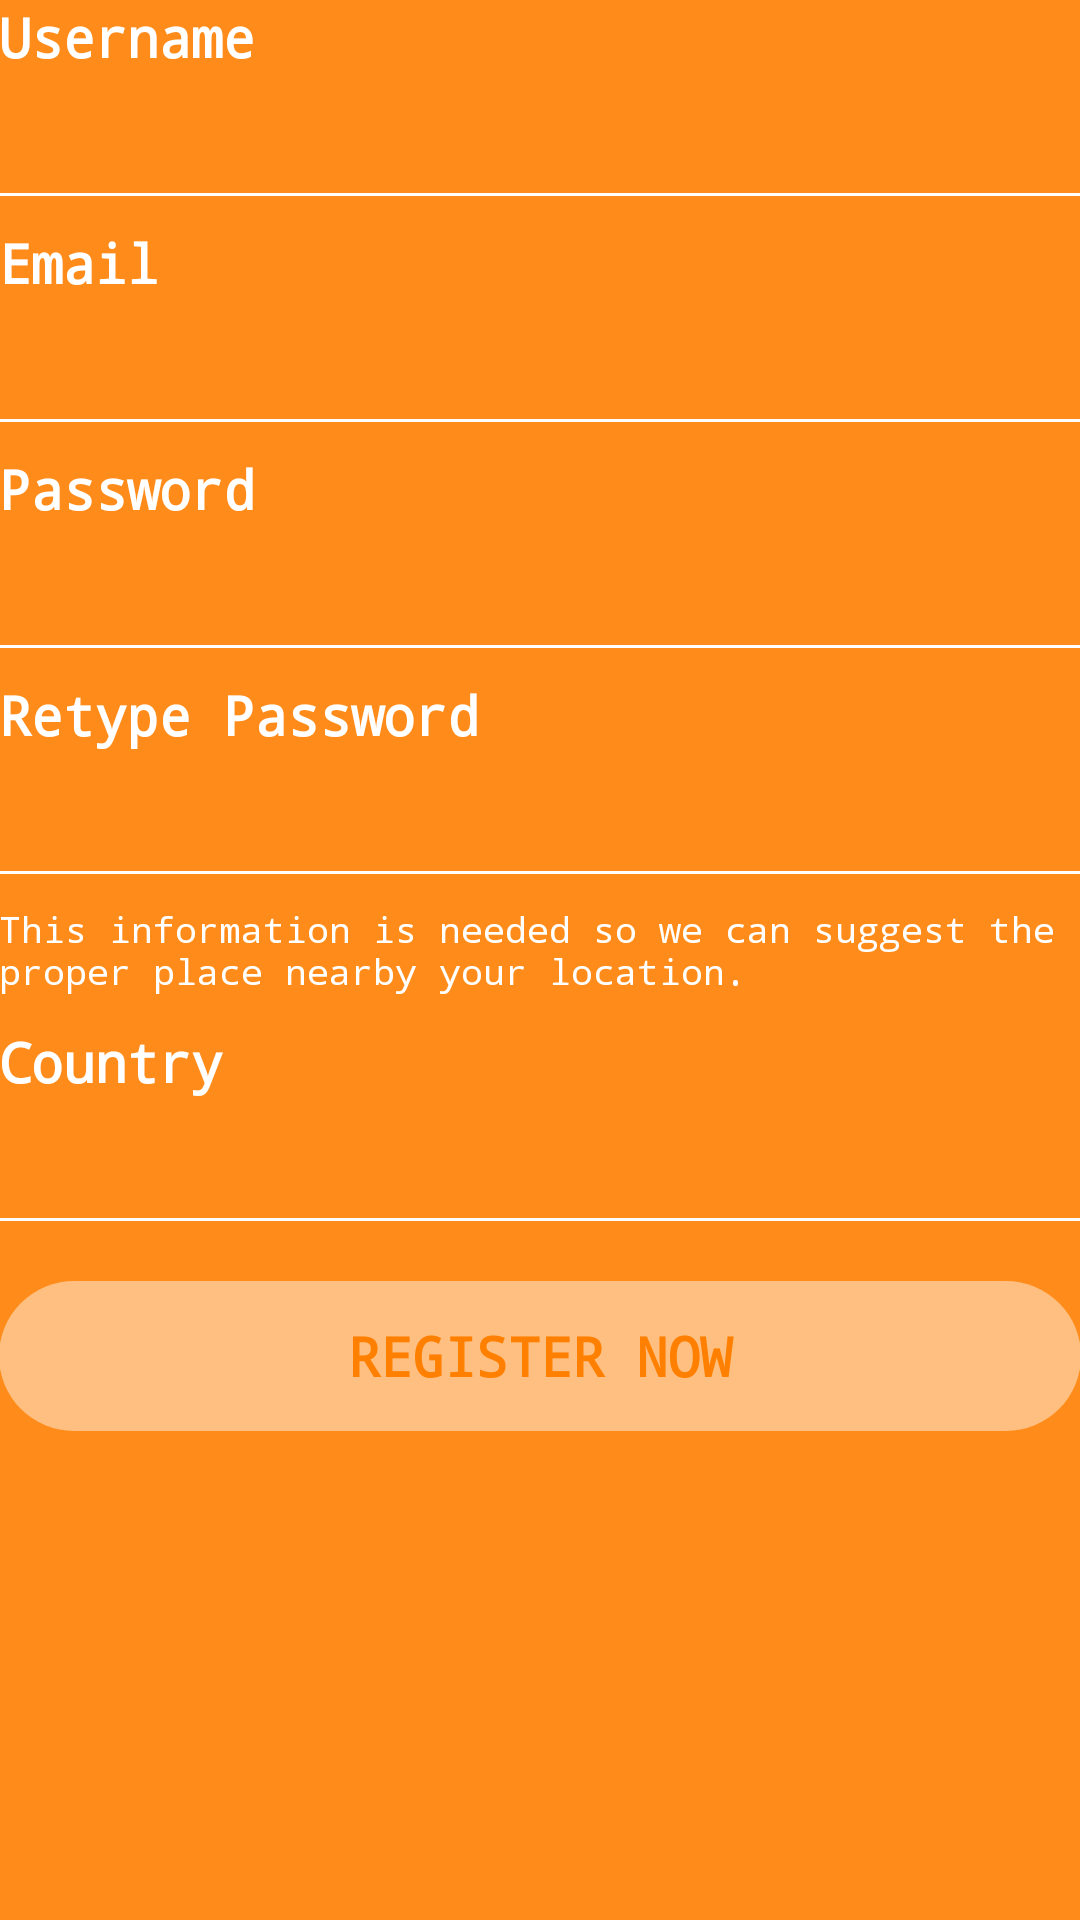

Here is an Android app screen rendered from its layout file. Give the layout XML and the strings, colors and styles it references.
<!-- AndroidManifest.xml: application theme CustomTheme -->
<!-- res/layout/activity_sign_up.xml -->
<?xml version="1.0" encoding="utf-8"?>
<ScrollView
        xmlns:android="http://schemas.android.com/apk/res/android"
        xmlns:tools="http://schemas.android.com/tools"
        android:layout_width="match_parent"
        android:layout_height="match_parent"
        android:background="@color/lightOrangeOne"
        android:id="@+id/activity_sign_up"
        tools:context="com.kinji.menupedia.SignUp">

    <LinearLayout
            android:descendantFocusability="beforeDescendants"
            android:focusable="true"
            android:focusableInTouchMode="true"
            android:paddingLeft="@dimen/activity_horizontal_margin"
            android:paddingRight="@dimen/activity_horizontal_margin"
            android:paddingTop="@dimen/activity_vertical_margin"
            android:paddingBottom="@dimen/activity_vertical_margin"
            android:layout_width="match_parent"
            android:layout_height="wrap_content"
            android:orientation="vertical" >

        <TextView
                android:textSize="18sp"
                android:textColor="@color/white"
                android:fontFamily="monospace"
                android:text="Username"
                android:textStyle="bold"
                android:layout_width="match_parent"
                android:layout_height="wrap_content"/>

        <EditText
                android:fontFamily="monospace"
                android:inputType="text"
                android:background="@android:color/transparent"
                android:textColor="@color/white"
                android:textSize="18sp"
                android:layout_width="match_parent"
                android:layout_height="40dp"/>

        <LinearLayout
                android:layout_marginBottom="10dp"
                android:background="@color/white"
                android:layout_width="match_parent"
                android:layout_height="1dp" />

        <TextView
                android:textSize="18sp"
                android:textColor="@color/white"
                android:fontFamily="monospace"
                android:text="Email"
                android:textStyle="bold"
                android:layout_width="match_parent"
                android:layout_height="wrap_content"/>

        <EditText
                android:fontFamily="monospace"
                android:inputType="textEmailAddress"
                android:background="@android:color/transparent"
                android:textColor="@color/white"
                android:textSize="18sp"
                android:layout_width="match_parent"
                android:layout_height="40dp"/>

        <LinearLayout
                android:layout_marginBottom="10dp"
                android:background="@color/white"
                android:layout_width="match_parent"
                android:layout_height="1dp" />

        <TextView
                android:textSize="18sp"
                android:textColor="@color/white"
                android:fontFamily="monospace"
                android:text="Password"
                android:textStyle="bold"
                android:layout_width="match_parent"
                android:layout_height="wrap_content"/>

        <EditText
                android:inputType="textPassword"
                android:background="@android:color/transparent"
                android:textColor="@color/white"
                android:textSize="18sp"
                android:layout_width="match_parent"
                android:layout_height="40dp"/>

        <LinearLayout
                android:layout_marginBottom="10dp"
                android:background="@color/white"
                android:layout_width="match_parent"
                android:layout_height="1dp" />

        <TextView
                android:textSize="18sp"
                android:textColor="@color/white"
                android:fontFamily="monospace"
                android:text="Retype Password"
                android:textStyle="bold"
                android:layout_width="match_parent"
                android:layout_height="wrap_content"/>

        <EditText
                android:inputType="textPassword"
                android:background="@android:color/transparent"
                android:textColor="@color/white"
                android:textSize="18sp"
                android:layout_width="match_parent"
                android:layout_height="40dp"/>

        <LinearLayout
                android:layout_marginBottom="10dp"
                android:background="@color/white"
                android:layout_width="match_parent"
                android:layout_height="1dp" />

        <TextView
                android:textSize="12sp"
                android:fontFamily="monospace"
                android:layout_marginBottom="10dp"
                android:textColor="@color/white"
                android:text="@string/signUP_disclaimer"
                android:layout_width="match_parent"
                android:layout_height="wrap_content" />

        <TextView
                android:textSize="18sp"
                android:textColor="@color/white"
                android:fontFamily="monospace"
                android:text="Country"
                android:textStyle="bold"
                android:layout_width="match_parent"
                android:layout_height="wrap_content"/>

        <Spinner
                android:id="@+id/signUp_country"
                android:background="@android:color/transparent"
                android:layout_width="match_parent"
                android:layout_height="40dp" />

        <LinearLayout
                android:layout_marginBottom="10dp"
                android:background="@color/white"
                android:layout_width="match_parent"
                android:layout_height="1dp" />

        <TextView
                android:id="@+id/signUp_cityText"
                android:visibility="gone"
                android:textSize="18sp"
                android:textColor="@color/white"
                android:fontFamily="monospace"
                android:text="City/State"
                android:textStyle="bold"
                android:layout_width="match_parent"
                android:layout_height="wrap_content"/>

        <Spinner
                android:id="@+id/signUp_citySpinner"
                android:visibility="gone"
                android:background="@android:color/transparent"
                android:layout_width="match_parent"
                android:layout_height="40dp" />

        <LinearLayout
                android:orientation="vertical"
                android:id="@+id/signUp_cityDiv"
                android:visibility="gone"
                android:layout_marginBottom="10dp"
                android:background="@color/white"
                android:layout_width="match_parent"
                android:layout_height="1dp" />

        <Button
                style="?borderlessButtonStyle"
                android:layout_marginTop="10dp"
                android:fontFamily="monospace"
                android:textColor="@color/orange"
                android:textStyle="bold"
                android:textSize="18sp"
                android:text="REGISTER NOW"
                android:background="@drawable/rect_button"
                android:layout_width="match_parent"
                android:layout_height="50dp" />

    </LinearLayout>

</ScrollView>
<!-- resources referenced by this layout -->
<resources>
  <color name="lightOrangeOne">#ff8c1a</color>
  <color name="orange">#ff8000</color>
  <color name="white">#ffffff</color>
  <!-- drawable rect_button (drawable) -->
  <?xml version="1.0" encoding="utf-8"?>
  <shape xmlns:android="http://schemas.android.com/apk/res/android">
      <solid android:color="@color/lightOrangeThree"/>
      <corners android:radius="30dp" />
  </shape>
  <string name="signUP_disclaimer">This information is needed so we can suggest the proper place nearby your location.</string>
  <style name="CustomTheme" parent="android:Theme">
          
          <item name="android:windowTitleSize">60dp</item>
          <item name="android:windowTitleBackgroundStyle">@color/orange</item>
          <item name="android:spinnerDropDownItemStyle">@style/spinnerItemStyle</item>
      </style>
  <color name="lightOrangeThree">#ffbf80</color>
  <style name="spinnerItemStyle" parent="@android:style/Widget.Holo.DropDownItem.Spinner">
          <item name="android:textColor">@color/white</item>
          <item name="android:background">@color/lightOrangeOne</item>
          <item name="android:textSize">18sp</item>
          <item name="android:fontFamily">monospace</item>
      </style>
</resources>
